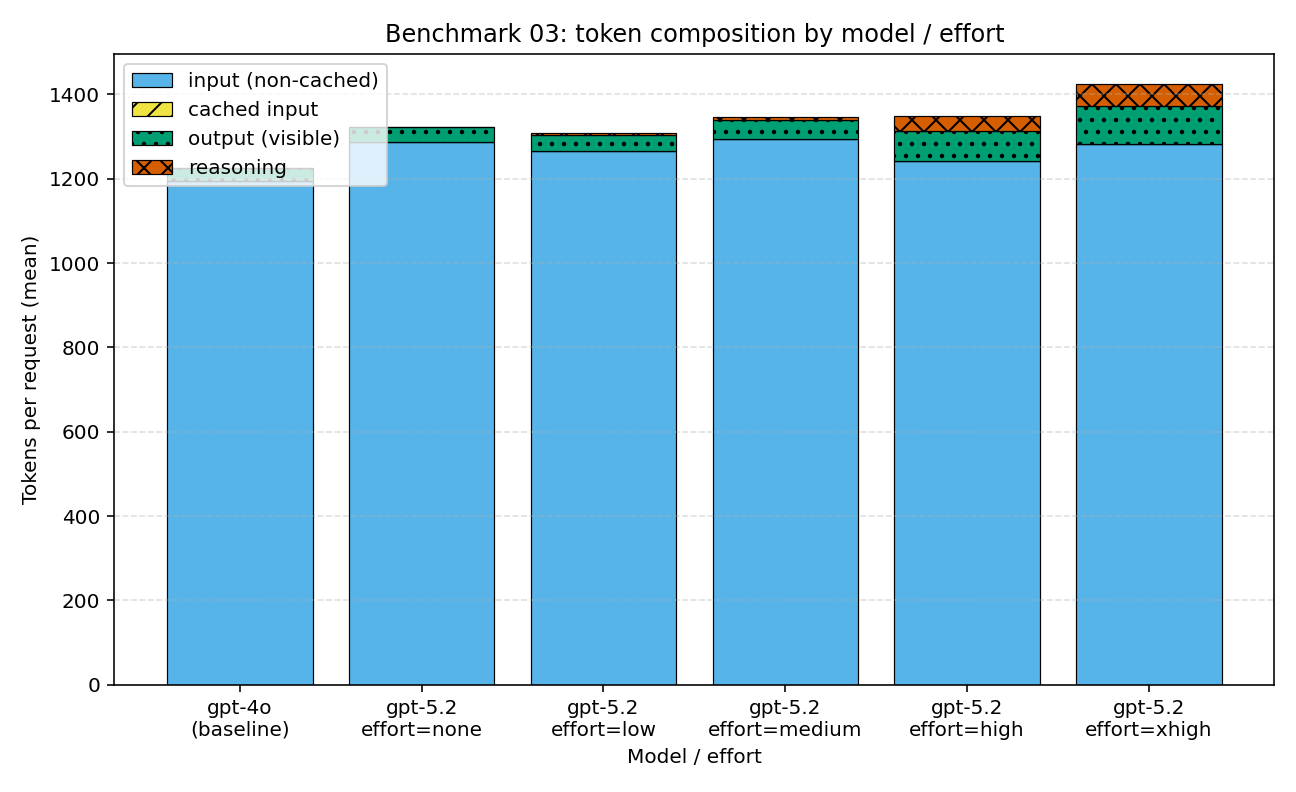

Source data for this figure (header and first rows):
effort, mean_cached_tokens, mean_input_tokens_noncached, mean_output_tokens, mean_reasoning_tokens, model, n_used
, 0.0, 1195, 29.82, 0.0, gpt-4o, 60
none, 0.0, 1287, 36.35, 0.0, gpt-5.2, 60
low, 0.0, 1265, 39.97, 3.881, gpt-5.2, 59
medium, 0.0, 1294, 44.92, 7.483, gpt-5.2, 60
high, 0.0, 1242, 71.77, 35.8, gpt-5.2, 60
xhigh, 0.0, 1284, 89.5, 52.15, gpt-5.2, 60
